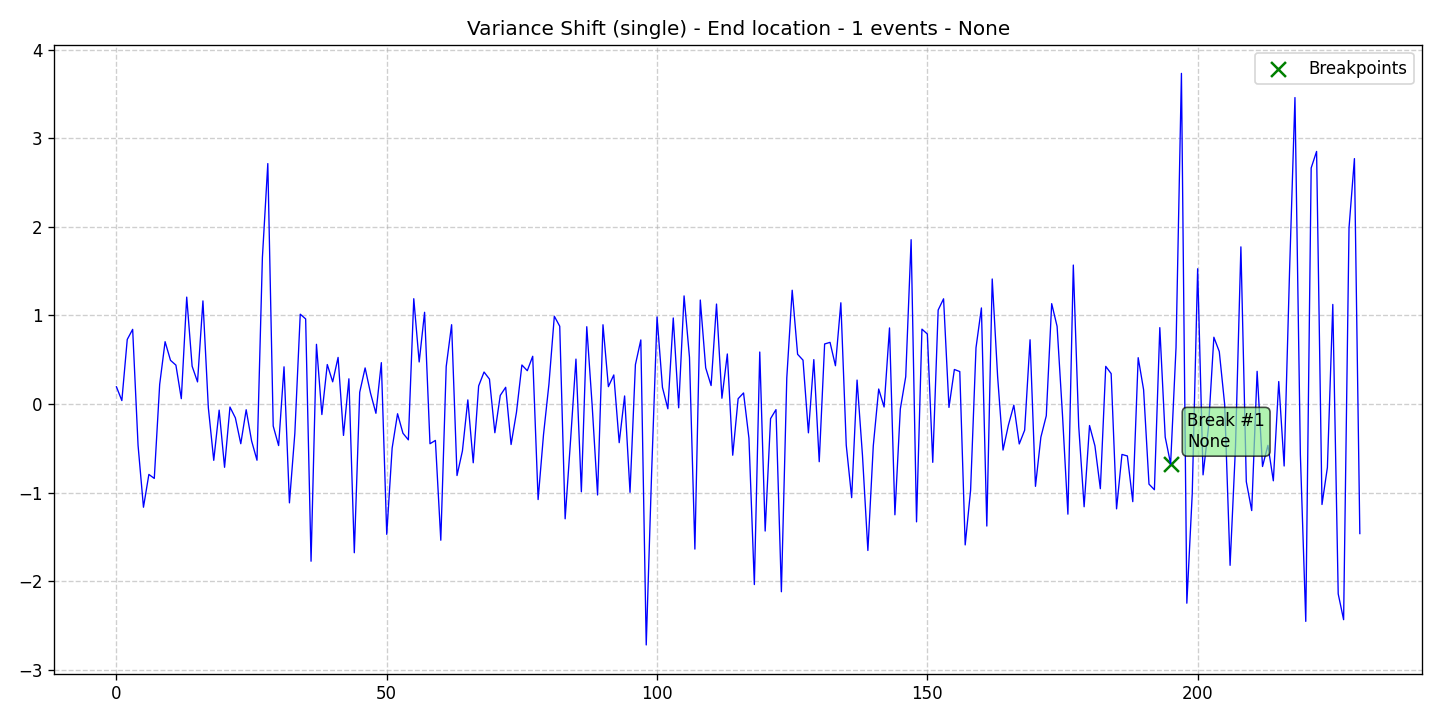

Source data for this figure (header and first rows):
data, stationary, det_lin_up, det_lin_down, det_quad, det_cubic, det_exp, det_damped, stoc_trend, volatility, single_seas, multiple_seas, point_anom_single, point_anom_multi, collect_anom, context_anom, mean_shift, var_shift, trend_shift, date, is_break, is_anomaly, is_multi, location_beginning
0.1945, 0, 0, 0, 0, 0, 0, 0, 0, 0, 0, 0, 0, 0, 0, 0, 0, 1, 0, 2020-01-01, 0, 0, 0, 0
0.03873, 0, 0, 0, 0, 0, 0, 0, 0, 0, 0, 0, 0, 0, 0, 0, 0, 1, 0, 2020-01-02, 0, 0, 0, 0
0.7287, 0, 0, 0, 0, 0, 0, 0, 0, 0, 0, 0, 0, 0, 0, 0, 0, 1, 0, 2020-01-03, 0, 0, 0, 0
0.8428, 0, 0, 0, 0, 0, 0, 0, 0, 0, 0, 0, 0, 0, 0, 0, 0, 1, 0, 2020-01-04, 0, 0, 0, 0
-0.4663, 0, 0, 0, 0, 0, 0, 0, 0, 0, 0, 0, 0, 0, 0, 0, 0, 1, 0, 2020-01-05, 0, 0, 0, 0
-1.165, 0, 0, 0, 0, 0, 0, 0, 0, 0, 0, 0, 0, 0, 0, 0, 0, 1, 0, 2020-01-06, 0, 0, 0, 0
-0.7945, 0, 0, 0, 0, 0, 0, 0, 0, 0, 0, 0, 0, 0, 0, 0, 0, 1, 0, 2020-01-07, 0, 0, 0, 0
-0.8397, 0, 0, 0, 0, 0, 0, 0, 0, 0, 0, 0, 0, 0, 0, 0, 0, 1, 0, 2020-01-08, 0, 0, 0, 0
0.2219, 0, 0, 0, 0, 0, 0, 0, 0, 0, 0, 0, 0, 0, 0, 0, 0, 1, 0, 2020-01-09, 0, 0, 0, 0
0.7036, 0, 0, 0, 0, 0, 0, 0, 0, 0, 0, 0, 0, 0, 0, 0, 0, 1, 0, 2020-01-10, 0, 0, 0, 0
0.4933, 0, 0, 0, 0, 0, 0, 0, 0, 0, 0, 0, 0, 0, 0, 0, 0, 1, 0, 2020-01-11, 0, 0, 0, 0
0.439, 0, 0, 0, 0, 0, 0, 0, 0, 0, 0, 0, 0, 0, 0, 0, 0, 1, 0, 2020-01-12, 0, 0, 0, 0
0.06041, 0, 0, 0, 0, 0, 0, 0, 0, 0, 0, 0, 0, 0, 0, 0, 0, 1, 0, 2020-01-13, 0, 0, 0, 0
1.207, 0, 0, 0, 0, 0, 0, 0, 0, 0, 0, 0, 0, 0, 0, 0, 0, 1, 0, 2020-01-14, 0, 0, 0, 0
0.4267, 0, 0, 0, 0, 0, 0, 0, 0, 0, 0, 0, 0, 0, 0, 0, 0, 1, 0, 2020-01-15, 0, 0, 0, 0
0.2496, 0, 0, 0, 0, 0, 0, 0, 0, 0, 0, 0, 0, 0, 0, 0, 0, 1, 0, 2020-01-16, 0, 0, 0, 0
1.164, 0, 0, 0, 0, 0, 0, 0, 0, 0, 0, 0, 0, 0, 0, 0, 0, 1, 0, 2020-01-17, 0, 0, 0, 0
-0.04099, 0, 0, 0, 0, 0, 0, 0, 0, 0, 0, 0, 0, 0, 0, 0, 0, 1, 0, 2020-01-18, 0, 0, 0, 0
-0.6356, 0, 0, 0, 0, 0, 0, 0, 0, 0, 0, 0, 0, 0, 0, 0, 0, 1, 0, 2020-01-19, 0, 0, 0, 0
-0.06886, 0, 0, 0, 0, 0, 0, 0, 0, 0, 0, 0, 0, 0, 0, 0, 0, 1, 0, 2020-01-20, 0, 0, 0, 0
-0.7142, 0, 0, 0, 0, 0, 0, 0, 0, 0, 0, 0, 0, 0, 0, 0, 0, 1, 0, 2020-01-21, 0, 0, 0, 0
-0.0339, 0, 0, 0, 0, 0, 0, 0, 0, 0, 0, 0, 0, 0, 0, 0, 0, 1, 0, 2020-01-22, 0, 0, 0, 0
-0.1563, 0, 0, 0, 0, 0, 0, 0, 0, 0, 0, 0, 0, 0, 0, 0, 0, 1, 0, 2020-01-23, 0, 0, 0, 0
-0.4479, 0, 0, 0, 0, 0, 0, 0, 0, 0, 0, 0, 0, 0, 0, 0, 0, 1, 0, 2020-01-24, 0, 0, 0, 0
-0.06446, 0, 0, 0, 0, 0, 0, 0, 0, 0, 0, 0, 0, 0, 0, 0, 0, 1, 0, 2020-01-25, 0, 0, 0, 0
-0.4157, 0, 0, 0, 0, 0, 0, 0, 0, 0, 0, 0, 0, 0, 0, 0, 0, 1, 0, 2020-01-26, 0, 0, 0, 0
-0.6345, 0, 0, 0, 0, 0, 0, 0, 0, 0, 0, 0, 0, 0, 0, 0, 0, 1, 0, 2020-01-27, 0, 0, 0, 0
1.654, 0, 0, 0, 0, 0, 0, 0, 0, 0, 0, 0, 0, 0, 0, 0, 0, 1, 0, 2020-01-28, 0, 0, 0, 0
2.714, 0, 0, 0, 0, 0, 0, 0, 0, 0, 0, 0, 0, 0, 0, 0, 0, 1, 0, 2020-01-29, 0, 0, 0, 0
-0.2485, 0, 0, 0, 0, 0, 0, 0, 0, 0, 0, 0, 0, 0, 0, 0, 0, 1, 0, 2020-01-30, 0, 0, 0, 0
-0.4688, 0, 0, 0, 0, 0, 0, 0, 0, 0, 0, 0, 0, 0, 0, 0, 0, 1, 0, 2020-01-31, 0, 0, 0, 0
0.42, 0, 0, 0, 0, 0, 0, 0, 0, 0, 0, 0, 0, 0, 0, 0, 0, 1, 0, 2020-02-01, 0, 0, 0, 0
-1.115, 0, 0, 0, 0, 0, 0, 0, 0, 0, 0, 0, 0, 0, 0, 0, 0, 1, 0, 2020-02-02, 0, 0, 0, 0
-0.3314, 0, 0, 0, 0, 0, 0, 0, 0, 0, 0, 0, 0, 0, 0, 0, 0, 1, 0, 2020-02-03, 0, 0, 0, 0
1.014, 0, 0, 0, 0, 0, 0, 0, 0, 0, 0, 0, 0, 0, 0, 0, 0, 1, 0, 2020-02-04, 0, 0, 0, 0
0.9605, 0, 0, 0, 0, 0, 0, 0, 0, 0, 0, 0, 0, 0, 0, 0, 0, 1, 0, 2020-02-05, 0, 0, 0, 0
-1.774, 0, 0, 0, 0, 0, 0, 0, 0, 0, 0, 0, 0, 0, 0, 0, 0, 1, 0, 2020-02-06, 0, 0, 0, 0
0.6739, 0, 0, 0, 0, 0, 0, 0, 0, 0, 0, 0, 0, 0, 0, 0, 0, 1, 0, 2020-02-07, 0, 0, 0, 0
-0.1188, 0, 0, 0, 0, 0, 0, 0, 0, 0, 0, 0, 0, 0, 0, 0, 0, 1, 0, 2020-02-08, 0, 0, 0, 0
0.4457, 0, 0, 0, 0, 0, 0, 0, 0, 0, 0, 0, 0, 0, 0, 0, 0, 1, 0, 2020-02-09, 0, 0, 0, 0
0.2506, 0, 0, 0, 0, 0, 0, 0, 0, 0, 0, 0, 0, 0, 0, 0, 0, 1, 0, 2020-02-10, 0, 0, 0, 0
0.5262, 0, 0, 0, 0, 0, 0, 0, 0, 0, 0, 0, 0, 0, 0, 0, 0, 1, 0, 2020-02-11, 0, 0, 0, 0
-0.3543, 0, 0, 0, 0, 0, 0, 0, 0, 0, 0, 0, 0, 0, 0, 0, 0, 1, 0, 2020-02-12, 0, 0, 0, 0
0.2848, 0, 0, 0, 0, 0, 0, 0, 0, 0, 0, 0, 0, 0, 0, 0, 0, 1, 0, 2020-02-13, 0, 0, 0, 0
-1.679, 0, 0, 0, 0, 0, 0, 0, 0, 0, 0, 0, 0, 0, 0, 0, 0, 1, 0, 2020-02-14, 0, 0, 0, 0
0.1328, 0, 0, 0, 0, 0, 0, 0, 0, 0, 0, 0, 0, 0, 0, 0, 0, 1, 0, 2020-02-15, 0, 0, 0, 0
0.4075, 0, 0, 0, 0, 0, 0, 0, 0, 0, 0, 0, 0, 0, 0, 0, 0, 1, 0, 2020-02-16, 0, 0, 0, 0
0.1229, 0, 0, 0, 0, 0, 0, 0, 0, 0, 0, 0, 0, 0, 0, 0, 0, 1, 0, 2020-02-17, 0, 0, 0, 0
-0.1047, 0, 0, 0, 0, 0, 0, 0, 0, 0, 0, 0, 0, 0, 0, 0, 0, 1, 0, 2020-02-18, 0, 0, 0, 0
0.4669, 0, 0, 0, 0, 0, 0, 0, 0, 0, 0, 0, 0, 0, 0, 0, 0, 1, 0, 2020-02-19, 0, 0, 0, 0
-1.471, 0, 0, 0, 0, 0, 0, 0, 0, 0, 0, 0, 0, 0, 0, 0, 0, 1, 0, 2020-02-20, 0, 0, 0, 0
-0.4971, 0, 0, 0, 0, 0, 0, 0, 0, 0, 0, 0, 0, 0, 0, 0, 0, 1, 0, 2020-02-21, 0, 0, 0, 0
-0.1096, 0, 0, 0, 0, 0, 0, 0, 0, 0, 0, 0, 0, 0, 0, 0, 0, 1, 0, 2020-02-22, 0, 0, 0, 0
-0.3299, 0, 0, 0, 0, 0, 0, 0, 0, 0, 0, 0, 0, 0, 0, 0, 0, 1, 0, 2020-02-23, 0, 0, 0, 0
-0.4044, 0, 0, 0, 0, 0, 0, 0, 0, 0, 0, 0, 0, 0, 0, 0, 0, 1, 0, 2020-02-24, 0, 0, 0, 0
1.189, 0, 0, 0, 0, 0, 0, 0, 0, 0, 0, 0, 0, 0, 0, 0, 0, 1, 0, 2020-02-25, 0, 0, 0, 0
0.4748, 0, 0, 0, 0, 0, 0, 0, 0, 0, 0, 0, 0, 0, 0, 0, 0, 1, 0, 2020-02-26, 0, 0, 0, 0
1.035, 0, 0, 0, 0, 0, 0, 0, 0, 0, 0, 0, 0, 0, 0, 0, 0, 1, 0, 2020-02-27, 0, 0, 0, 0
-0.4482, 0, 0, 0, 0, 0, 0, 0, 0, 0, 0, 0, 0, 0, 0, 0, 0, 1, 0, 2020-02-28, 0, 0, 0, 0
-0.4107, 0, 0, 0, 0, 0, 0, 0, 0, 0, 0, 0, 0, 0, 0, 0, 0, 1, 0, 2020-02-29, 0, 0, 0, 0
... 171 more rows
